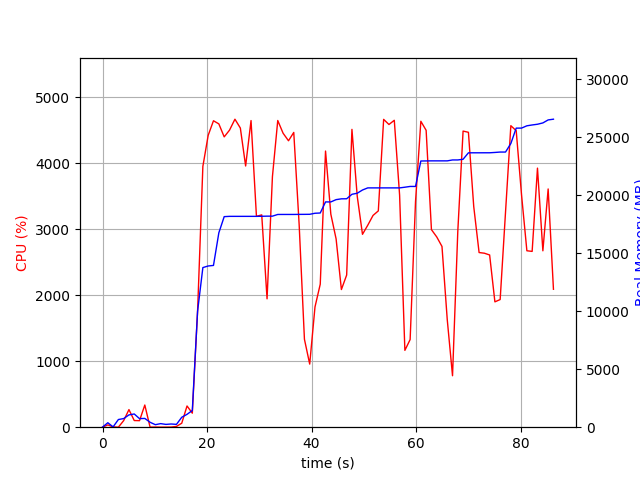

Values plotted in this chart, from the file beside it:
elapsed_time, nproc, cpu, mem_real, mem_virtual
5.2928924560546875e-05, 1, 0.0, 10.53, 3188
1.008, 2, 34.7, 384.7, 905.7
2.021, 2, 4.9, 27.64, 3226
3.031, 7, 0.0, 661.1, 2318
4.043, 4, 99.9, 742.3, 2166
5.053, 4, 266.5, 1059, 2469
6.067, 8, 100.9, 1140, 5155
7.078, 3, 99.0, 737.6, 1918
8.088, 4, 336.1, 756.2, 2539
9.097, 4, 1.0, 423.4, 1700
10.11, 3, 2.0, 217, 1272
11.12, 3, 1.0, 307.3, 1360
12.13, 3, 1.0, 242.2, 1305
13.14, 3, 2.0, 275.9, 1379
14.15, 1, 11.9, 244.3, 1641
15.16, 1, 60.4, 856.3, 3711
16.17, 1, 321.8, 1108, 7231
17.18, 1, 212.6, 1438, 7311
18.19, 1, 1763, 10006, 23183
19.2, 1, 3951, 13752, 23183
20.22, 1, 4422, 13890, 23183
21.23, 1, 4643, 13938, 23183
22.26, 1, 4595, 16750, 24390
23.28, 1, 4399, 18142, 24402
24.3, 1, 4501, 18166, 24402
25.34, 1, 4666, 18166, 24402
26.37, 1, 4532, 18166, 24402
27.39, 1, 3958, 18166, 24402
28.42, 1, 4646, 18166, 24402
29.46, 1, 3194, 18166, 24402
30.47, 1, 3217, 18174, 24402
31.49, 1, 1945, 18184, 24402
32.51, 1, 3796, 18184, 24402
33.53, 1, 4647, 18328, 24568
34.55, 1, 4454, 18330, 24568
35.59, 1, 4340, 18330, 24568
36.6, 1, 4466, 18330, 24568
37.63, 1, 3064, 18336, 24568
38.64, 1, 1332, 18338, 24568
39.65, 1, 956.1, 18343, 24568
40.66, 1, 1821, 18433, 24568
41.67, 1, 2167, 18455, 24568
42.68, 1, 4184, 19409, 25760
43.69, 1, 3228, 19409, 25760
44.7, 1, 2852, 19607, 25760
45.71, 1, 2086, 19675, 25760
46.72, 1, 2305, 19681, 25760
47.73, 1, 4512, 20067, 26238
48.74, 1, 3499, 20158, 26238
49.75, 1, 2922, 20437, 26238
50.76, 1, 3060, 20619, 26238
51.77, 1, 3208, 20619, 26238
52.78, 1, 3277, 20619, 26238
53.8, 1, 4664, 20619, 26238
54.82, 1, 4586, 20619, 26238
55.84, 1, 4650, 20619, 26238
56.86, 1, 3515, 20619, 26238
57.86, 1, 1164, 20677, 26334
58.87, 1, 1328, 20743, 26446
59.9, 1, 3418, 20743, 26446
... 26 more rows
